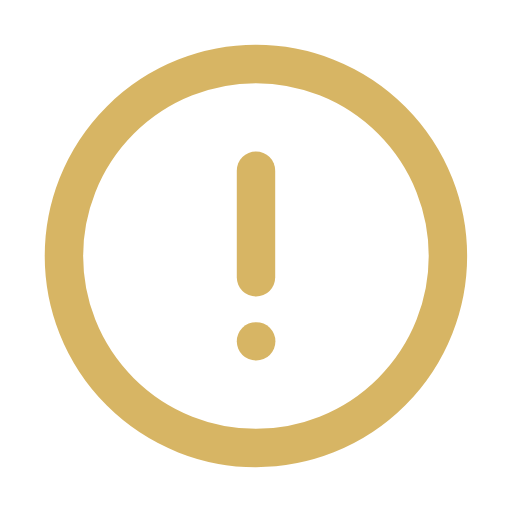
t = 0.00 s
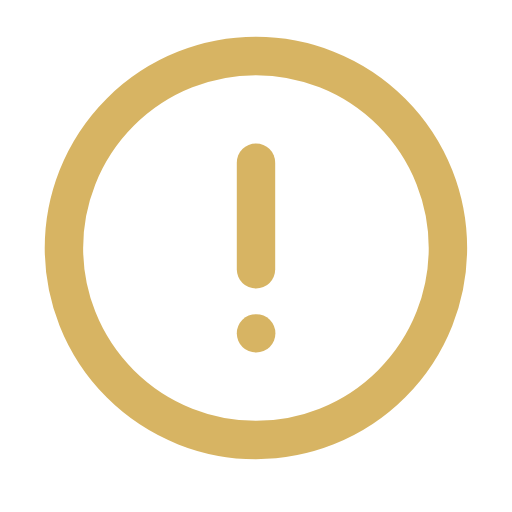
t = 0.35 s
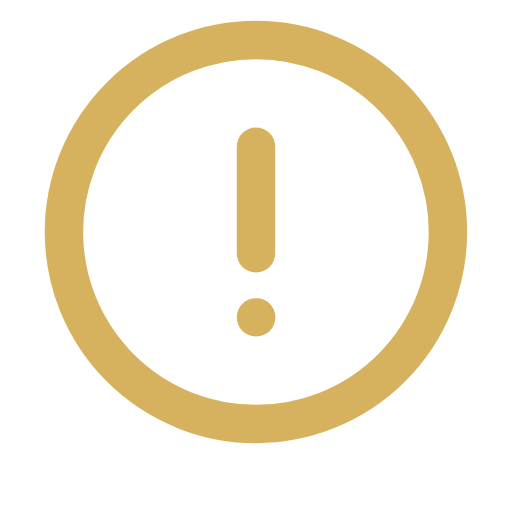
t = 1.05 s
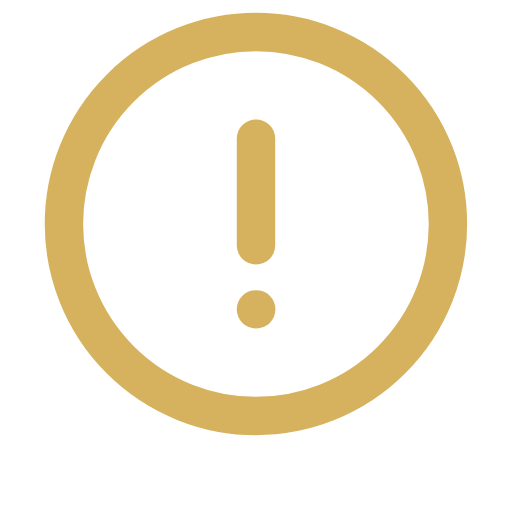
t = 1.40 s
t = 1.75 s: frame unchanged from t = 1.05 s, image omitted
t = 2.45 s: frame unchanged from t = 0.35 s, image omitted

The animated SVG that drew these frames (rendered in a browser with its animation timeline set to each time). Animation: 2 SMIL elements (animate=1,animateTransform=1); one cycle of 2.80 s, repeats indefinitely.

<svg xmlns="http://www.w3.org/2000/svg" width="24" height="24" viewBox="0 0 24 24" fill="none" stroke="#D6B25E" stroke-width="1.8" stroke-linecap="round" stroke-linejoin="round" role="img" aria-label="info">
<g>
<animateTransform attributeName="transform" type="translate" values="0 0;0 -1.5;0 0" dur="2.8s" repeatCount="indefinite"/>
<animate attributeName="opacity" values="0.96;1;0.96" dur="2.8s" repeatCount="indefinite"/>
<path d="M12 16h.01"/><path d="M12 8v5"/><path d="M12 3a9 9 0 1 0 0 18 9 9 0 0 0 0-18z"/>
</g>
</svg>
